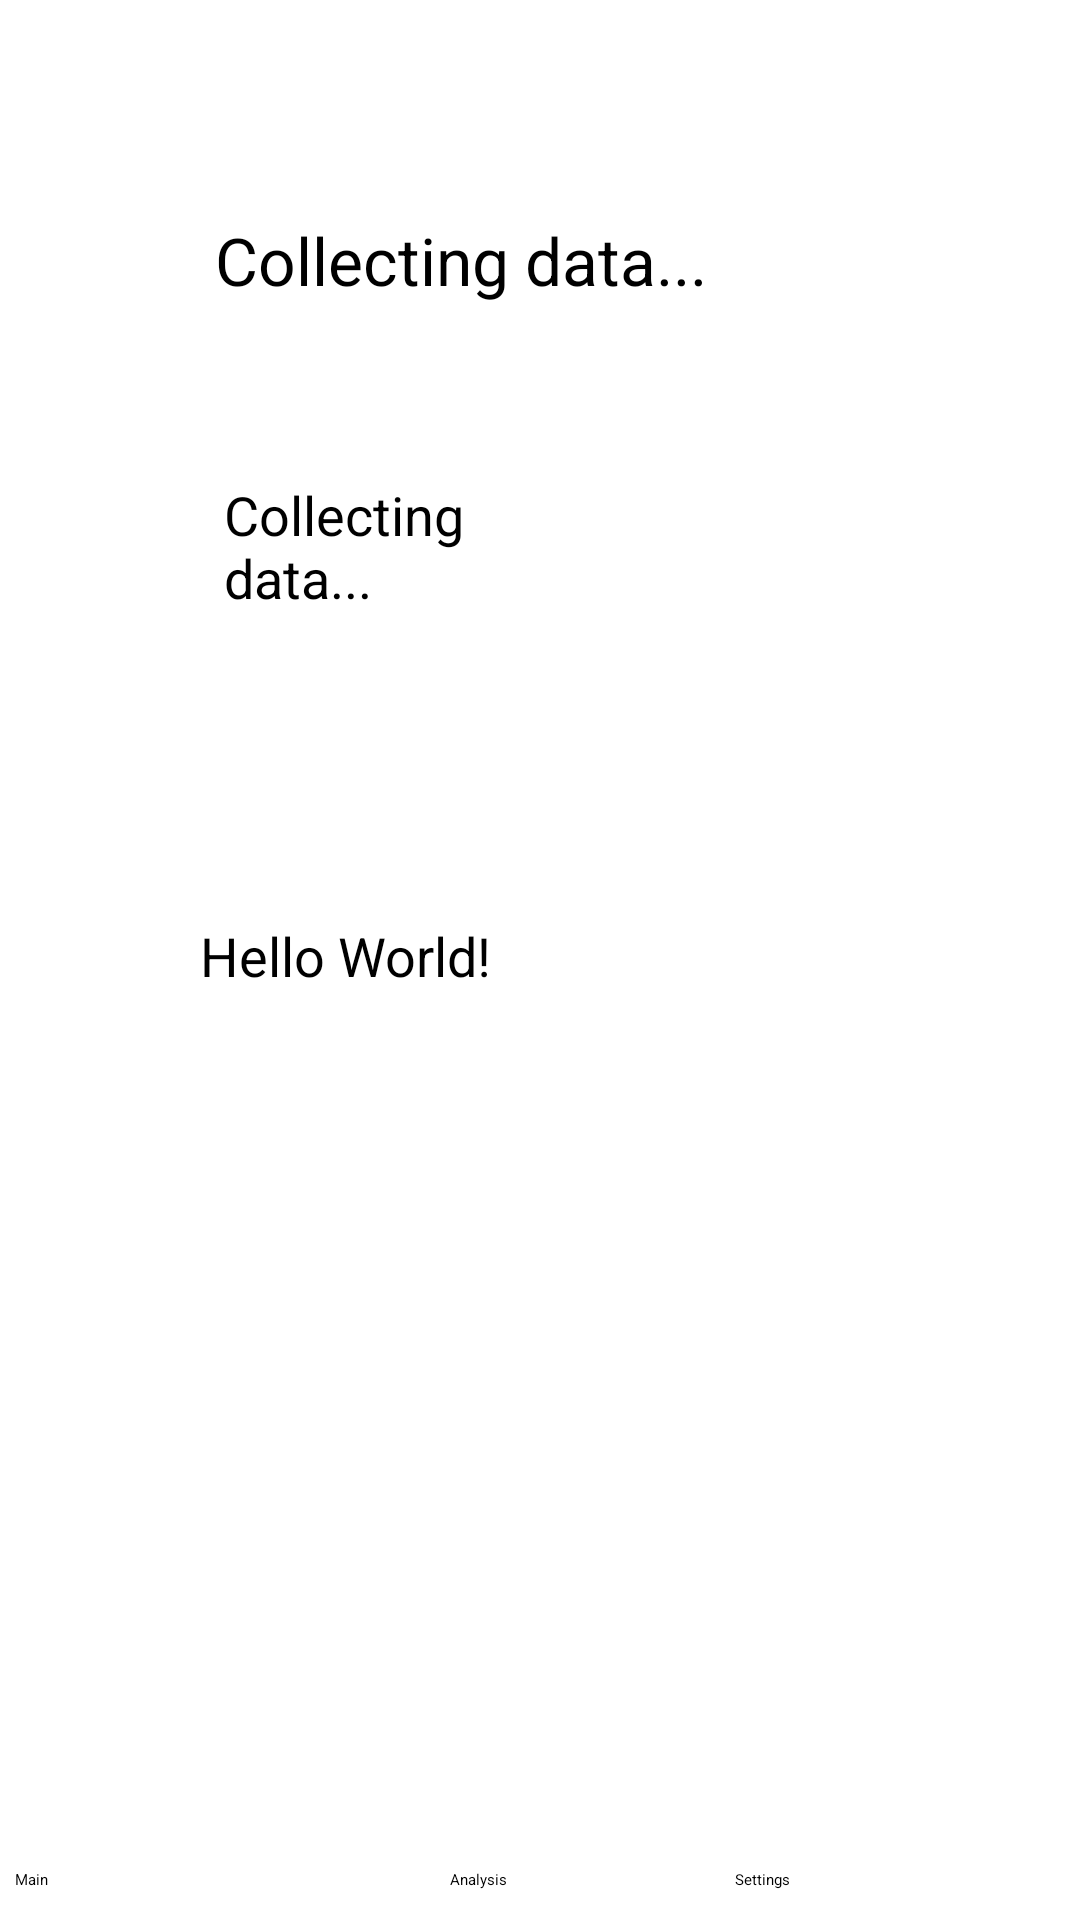

Layout XML and referenced resources for this Android screen:
<!-- AndroidManifest.xml: application theme Theme.MyApplication -->
<!-- res/layout/activity_main.xml -->
<?xml version="1.0" encoding="utf-8"?>
<androidx.constraintlayout.widget.ConstraintLayout xmlns:android="http://schemas.android.com/apk/res/android"
    xmlns:app="http://schemas.android.com/apk/res-auto"
    xmlns:tools="http://schemas.android.com/tools"
    android:layout_width="match_parent"
    android:layout_height="match_parent"
    tools:context=".MainActivity">

    <TextView
        android:id="@+id/Text11"
        android:layout_width="219dp"
        android:layout_height="272dp"
        android:text="Hello World!"
        android:textSize="18sp"
        app:layout_constraintBottom_toBottomOf="parent"
        app:layout_constraintHorizontal_bias="0.473"
        app:layout_constraintLeft_toLeftOf="parent"
        app:layout_constraintRight_toRightOf="parent"
        app:layout_constraintTop_toTopOf="parent"
        app:layout_constraintVertical_bias="0.832" />

    <TextView
        android:id="@+id/Text2"
        android:layout_width="127dp"
        android:layout_height="190dp"
        android:text="Collecting data..."
        android:textSize="18sp"
        app:layout_constraintBottom_toBottomOf="parent"
        app:layout_constraintHorizontal_bias="0.32"
        app:layout_constraintLeft_toLeftOf="parent"
        app:layout_constraintRight_toRightOf="parent"
        app:layout_constraintTop_toTopOf="parent"
        app:layout_constraintVertical_bias="0.354" />

    <TextView
        android:id="@+id/Text1"
        android:layout_width="169dp"
        android:layout_height="224dp"
        android:text="Collecting data..."
        android:textSize="22sp"
        app:layout_constraintBottom_toBottomOf="parent"
        app:layout_constraintHorizontal_bias="0.376"
        app:layout_constraintLeft_toLeftOf="parent"
        app:layout_constraintRight_toRightOf="parent"
        app:layout_constraintTop_toTopOf="parent"
        app:layout_constraintVertical_bias="0.173" />

    <Button
        android:id="@+id/button2"
        android:layout_width="110dp"
        android:layout_height="wrap_content"
        android:layout_marginStart="5dp"
        android:layout_marginBottom="10dp"
        android:text="Main"
        app:layout_constraintBottom_toBottomOf="parent"
        app:layout_constraintStart_toStartOf="parent" />

    <Button
        android:id="@+id/button3"
        android:layout_width="110dp"
        android:layout_height="wrap_content"
        android:layout_marginStart="35dp"
        android:layout_marginEnd="34dp"
        android:layout_marginBottom="10dp"
        android:text="Analysis"
        app:layout_constraintBottom_toBottomOf="parent"
        app:layout_constraintEnd_toStartOf="@+id/button4"
        app:layout_constraintHorizontal_bias="0.0"
        app:layout_constraintStart_toEndOf="@+id/button2" />

    <Button
        android:id="@+id/button4"
        android:layout_width="110dp"
        android:layout_height="wrap_content"
        android:layout_marginEnd="5dp"
        android:layout_marginBottom="10dp"
        android:text="Settings"
        app:layout_constraintBottom_toBottomOf="parent"
        app:layout_constraintEnd_toEndOf="parent" />

</androidx.constraintlayout.widget.ConstraintLayout>
<!-- resources referenced by this layout -->
<resources>

</resources>
